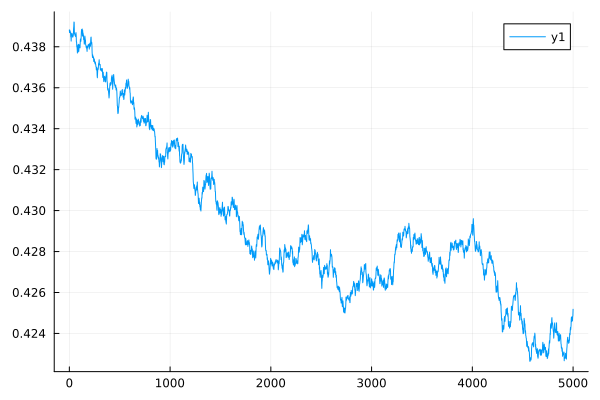

Data behind this chart, as committed beside it:
0	0.43882417870300283
1	0.4388
2	0.4387
3	0.4388
4	0.4388
5	0.4388
6	0.4388
7	0.4388
8	0.4388
9	0.4387
10	0.4387
11	0.4387
12	0.4387
13	0.4386
14	0.4385
15	0.4385
16	0.4385
17	0.4384
18	0.4383
19	0.4384
20	0.4385
21	0.4386
22	0.4386
23	0.4386
24	0.4387
25	0.4386
26	0.4386
27	0.4386
28	0.4386
29	0.4386
30	0.4385
31	0.4385
32	0.4385
33	0.4385
34	0.4385
35	0.4385
36	0.4385
37	0.4385
38	0.4385
39	0.4386
40	0.4386
41	0.4387
42	0.4389
43	0.4389
44	0.439
45	0.4391
46	0.4392
47	0.4392
48	0.4392
49	0.4389
50	0.4387
51	0.4387
52	0.4386
53	0.4386
54	0.4386
55	0.4386
56	0.4386
57	0.4386
58	0.4385
59	0.4386
60	0.4386
... 4,940 more rows
